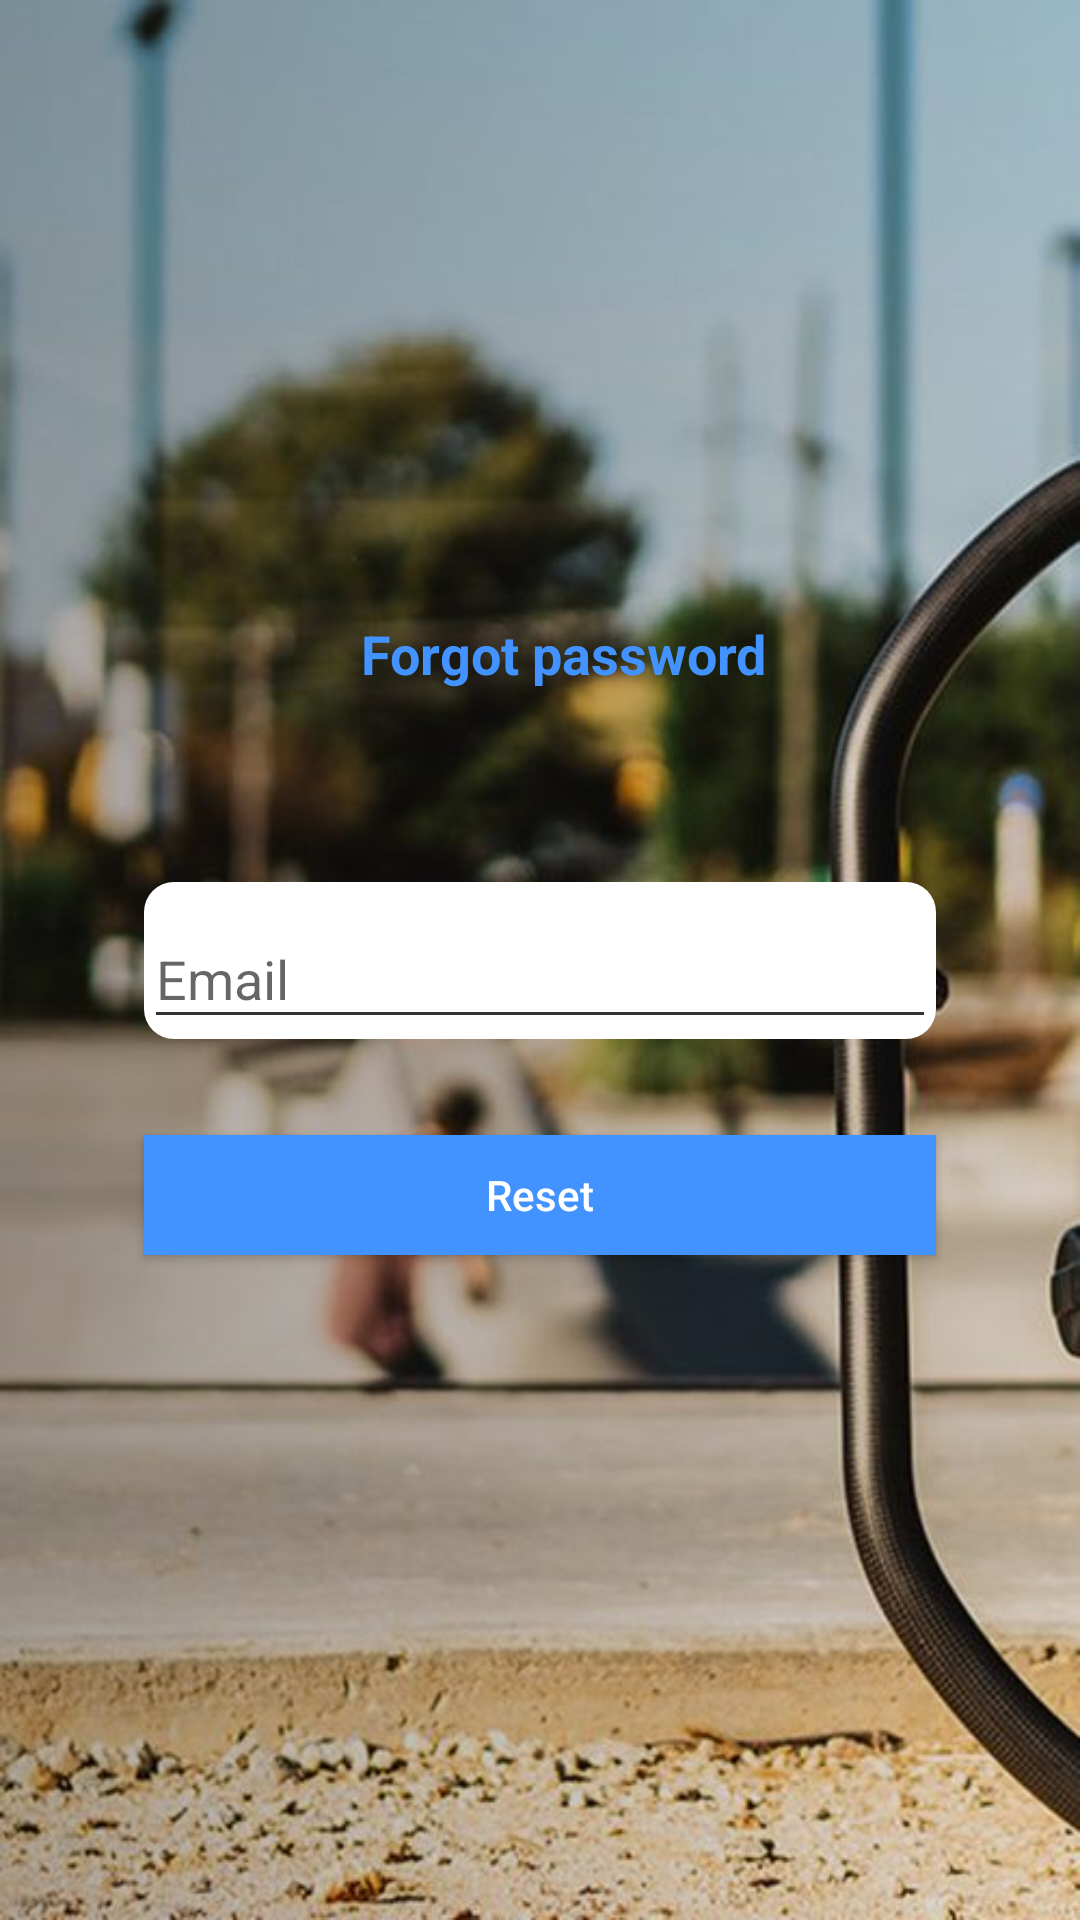

Android layout source for this screen:
<!-- AndroidManifest.xml: activity theme AppTheme.NoActionBar -->
<!-- res/layout/activity_forgot_password.xml -->
<?xml version="1.0" encoding="utf-8"?>
<android.support.constraint.ConstraintLayout xmlns:android="http://schemas.android.com/apk/res/android"
    xmlns:app="http://schemas.android.com/apk/res-auto"
    xmlns:tools="http://schemas.android.com/tools"
    android:layout_width="match_parent"
    android:layout_height="match_parent"
    android:background="@drawable/background_masafah"
    tools:context=".forgot_password.ForgotPasswordActivity">

    <android.support.constraint.ConstraintLayout
        android:layout_width="match_parent"
        android:layout_height="wrap_content"
        android:layout_marginStart="32dp"
        android:layout_marginTop="32dp"
        android:layout_marginEnd="32dp"
        android:layout_marginBottom="32dp"
        android:background="@drawable/rounded_corners_white_less_opacity"
        app:layout_constraintBottom_toBottomOf="parent"
        app:layout_constraintEnd_toEndOf="parent"
        app:layout_constraintHeight_percent="0.8"
        app:layout_constraintStart_toStartOf="parent"
        app:layout_constraintTop_toTopOf="parent">

        <Button
            android:id="@+id/reset_buton"
            android:layout_width="0dp"
            android:layout_height="40dp"
            android:layout_marginStart="16dp"
            android:layout_marginLeft="16dp"
            android:layout_marginTop="32dp"
            android:layout_marginEnd="16dp"
            android:layout_marginRight="16dp"
            android:layout_marginBottom="32dp"
            android:background="@color/colorPrimary"
            android:text="@string/reset"
            android:textAllCaps="false"
            android:textColor="#FFFFFF"
            app:layout_constraintBottom_toBottomOf="parent"
            app:layout_constraintEnd_toEndOf="parent"
            app:layout_constraintStart_toStartOf="parent"
            app:layout_constraintTop_toBottomOf="@+id/email_layout" />

        <ImageView
            android:id="@+id/back_arrow"
            android:layout_width="wrap_content"
            android:layout_height="wrap_content"
            android:layout_marginStart="16dp"
            android:layout_marginLeft="16dp"
            android:layout_marginTop="16dp"
            app:layout_constraintStart_toStartOf="parent"
            app:layout_constraintTop_toTopOf="parent"
            app:srcCompat="@drawable/ic_arrow_back_black_24dp" />

        <TextView
            android:id="@+id/forgot_password_tag"
            android:layout_width="wrap_content"
            android:layout_height="wrap_content"
            android:layout_marginStart="16dp"
            android:layout_marginLeft="16dp"
            android:layout_marginTop="16dp"
            android:text="@string/forgot_password"
            android:textColor="@color/colorPrimary"
            android:textSize="18sp"
            android:textStyle="bold"
            app:layout_constraintEnd_toEndOf="parent"
            app:layout_constraintStart_toStartOf="parent"
            app:layout_constraintTop_toTopOf="parent" />

        <android.support.design.widget.TextInputLayout
            android:id="@+id/email_layout"
            android:layout_width="match_parent"
            android:layout_height="wrap_content"
            android:layout_marginStart="16dp"
            android:layout_marginTop="64dp"
            android:layout_marginEnd="16dp"
            android:background="@drawable/rounded_corners_white_filled"
            android:focusable="true"
            android:focusableInTouchMode="true"
            android:hint="@string/email"
            app:layout_constraintEnd_toEndOf="parent"
            app:layout_constraintStart_toStartOf="parent"
            app:layout_constraintTop_toBottomOf="@+id/forgot_password_tag">

            <android.support.design.widget.TextInputEditText
                android:id="@+id/email_ed"
                android:layout_width="match_parent"
                android:layout_height="wrap_content"
                android:backgroundTint="#333333"
                android:drawableStart="@drawable/ic_email_grey_24dp"
                android:drawableLeft="@drawable/ic_email_grey_24dp"
                android:inputType="textEmailAddress" />

        </android.support.design.widget.TextInputLayout>

    </android.support.constraint.ConstraintLayout>

</android.support.constraint.ConstraintLayout>
<!-- resources referenced by this layout -->
<resources>
  <color name="colorPrimary">#4293ff</color>
  <!-- drawable background_masafah: jpg bitmap (drawable-v24, 50772 bytes) -->
  <!-- drawable ic_arrow_back_black_24dp (drawable) -->
  <vector android:height="24dp" android:tint="#3F82DC"
      android:viewportHeight="24.0" android:viewportWidth="24.0"
      android:width="24dp" xmlns:android="http://schemas.android.com/apk/res/android">
      <path android:fillColor="#FF000000" android:pathData="M20,11H7.83l5.59,-5.59L12,4l-8,8 8,8 1.41,-1.41L7.83,13H20v-2z"/>
  </vector>
  <!-- drawable rounded_corners_white_filled (drawable) -->
  <shape xmlns:android="http://schemas.android.com/apk/res/android">
      
  
      <corners android:radius="10dp" />
      <solid android:color="@android:color/white" />
  
  </shape>
  <string name="email">Email</string>
  <string name="forgot_password">Forgot password</string>
  <string name="reset">Reset</string>
  <style name="AppTheme.NoActionBar">
          <item name="windowActionBar">false</item>
          <item name="windowNoTitle">true</item>
      </style>
</resources>
